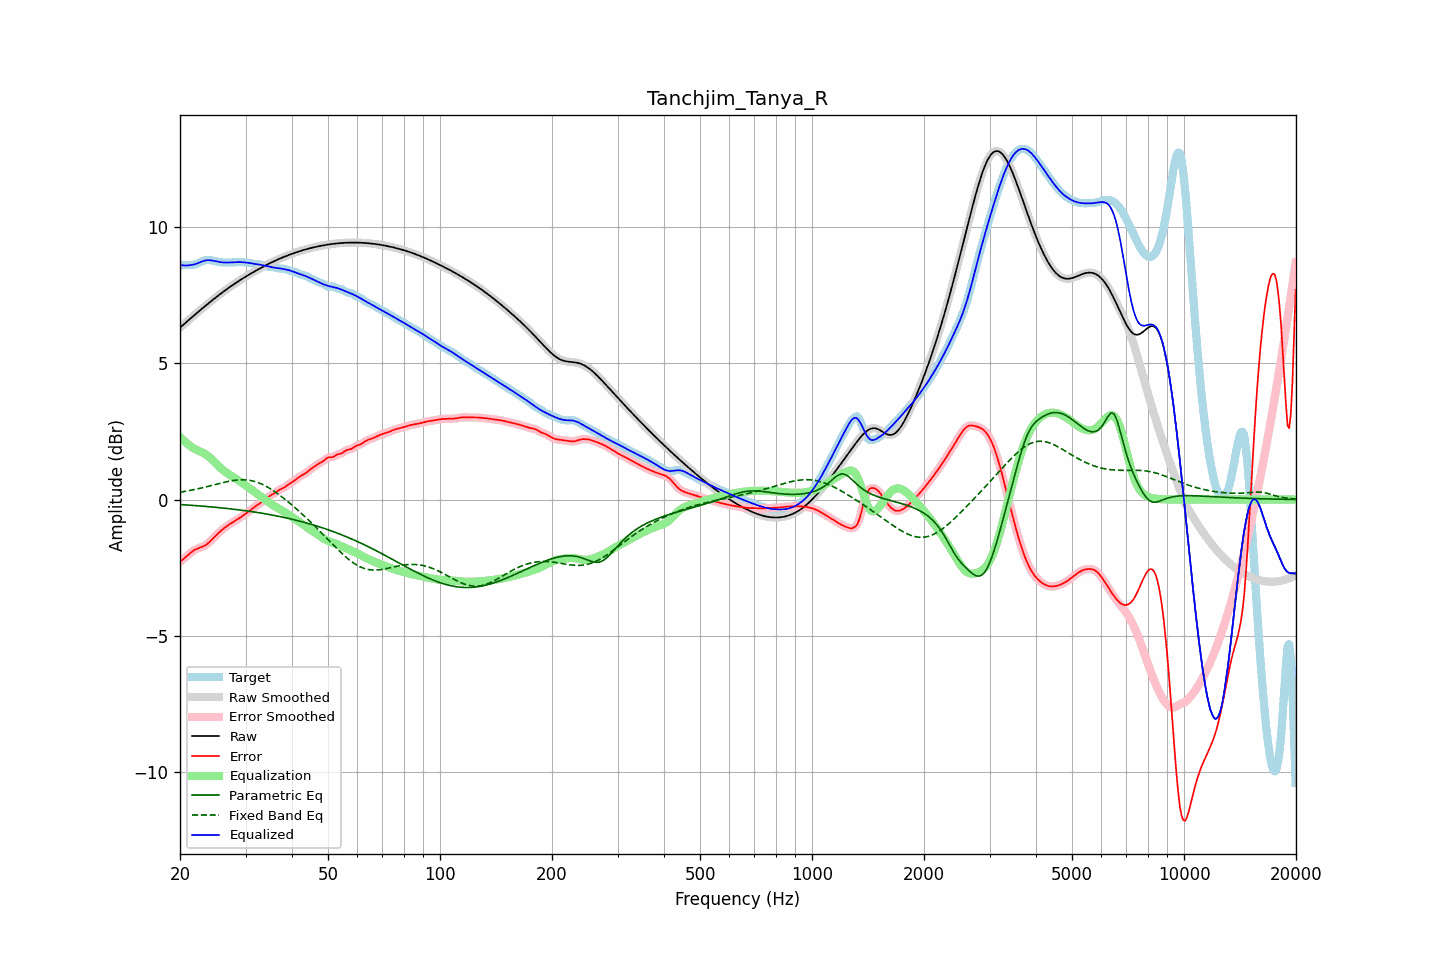

Source data for this figure (header and first rows):
frequency, raw, error, smoothed, error_smoothed, equalization, parametric_eq, fixed_band_eq, equalized_raw, equalized_smoothed, target
20.00, 6.31, -2.28, 6.31, -2.28, 2.30, -0.18, 0.27, 8.61, 8.61, 8.59
20.20, 6.36, -2.24, 6.36, -2.24, 2.24, -0.19, 0.28, 8.60, 8.60, 8.60
20.40, 6.41, -2.19, 6.41, -2.19, 2.18, -0.19, 0.29, 8.59, 8.59, 8.60
20.61, 6.47, -2.14, 6.47, -2.14, 2.13, -0.19, 0.30, 8.59, 8.59, 8.61
20.81, 6.52, -2.09, 6.52, -2.09, 2.08, -0.20, 0.31, 8.59, 8.59, 8.61
21.02, 6.57, -2.04, 6.57, -2.04, 2.03, -0.20, 0.32, 8.60, 8.60, 8.60
21.23, 6.62, -1.98, 6.62, -1.98, 1.98, -0.21, 0.33, 8.60, 8.60, 8.60
21.44, 6.67, -1.93, 6.67, -1.93, 1.94, -0.21, 0.34, 8.61, 8.61, 8.60
21.66, 6.72, -1.89, 6.72, -1.89, 1.90, -0.22, 0.35, 8.62, 8.62, 8.61
21.87, 6.77, -1.85, 6.77, -1.85, 1.86, -0.22, 0.37, 8.63, 8.63, 8.62
22.09, 6.82, -1.82, 6.82, -1.82, 1.83, -0.22, 0.38, 8.65, 8.65, 8.64
22.31, 6.87, -1.80, 6.87, -1.80, 1.80, -0.23, 0.39, 8.67, 8.67, 8.67
22.54, 6.92, -1.77, 6.92, -1.77, 1.78, -0.23, 0.41, 8.70, 8.70, 8.70
22.76, 6.97, -1.75, 6.97, -1.75, 1.75, -0.24, 0.42, 8.72, 8.72, 8.73
22.99, 7.02, -1.73, 7.02, -1.73, 1.72, -0.24, 0.43, 8.75, 8.75, 8.75
23.22, 7.07, -1.70, 7.07, -1.70, 1.69, -0.25, 0.45, 8.76, 8.76, 8.77
23.45, 7.12, -1.67, 7.12, -1.67, 1.66, -0.25, 0.46, 8.78, 8.78, 8.79
23.69, 7.17, -1.62, 7.17, -1.62, 1.62, -0.26, 0.48, 8.79, 8.79, 8.79
23.92, 7.22, -1.58, 7.22, -1.58, 1.57, -0.26, 0.49, 8.79, 8.79, 8.79
24.16, 7.26, -1.52, 7.26, -1.52, 1.52, -0.27, 0.51, 8.78, 8.78, 8.78
24.40, 7.31, -1.46, 7.31, -1.46, 1.46, -0.27, 0.52, 8.77, 8.77, 8.77
24.65, 7.36, -1.40, 7.36, -1.40, 1.40, -0.28, 0.54, 8.76, 8.76, 8.76
24.89, 7.41, -1.34, 7.41, -1.34, 1.34, -0.28, 0.55, 8.75, 8.75, 8.75
25.14, 7.45, -1.28, 7.45, -1.28, 1.29, -0.29, 0.57, 8.74, 8.74, 8.73
25.39, 7.50, -1.23, 7.50, -1.23, 1.23, -0.30, 0.58, 8.73, 8.73, 8.72
25.65, 7.54, -1.17, 7.54, -1.17, 1.17, -0.30, 0.60, 8.72, 8.72, 8.71
25.91, 7.59, -1.12, 7.59, -1.12, 1.12, -0.31, 0.61, 8.71, 8.71, 8.71
26.16, 7.63, -1.07, 7.63, -1.07, 1.07, -0.31, 0.63, 8.70, 8.70, 8.70
26.43, 7.67, -1.03, 7.67, -1.03, 1.03, -0.32, 0.64, 8.70, 8.70, 8.70
26.69, 7.72, -0.98, 7.72, -0.98, 0.98, -0.33, 0.65, 8.70, 8.70, 8.70
26.96, 7.76, -0.94, 7.76, -0.94, 0.94, -0.33, 0.67, 8.70, 8.70, 8.70
27.23, 7.80, -0.90, 7.80, -0.90, 0.90, -0.34, 0.68, 8.70, 8.70, 8.70
27.50, 7.84, -0.86, 7.84, -0.86, 0.86, -0.35, 0.69, 8.70, 8.70, 8.70
27.77, 7.88, -0.83, 7.88, -0.83, 0.83, -0.35, 0.70, 8.71, 8.71, 8.71
28.05, 7.92, -0.79, 7.92, -0.79, 0.79, -0.36, 0.71, 8.71, 8.71, 8.71
28.33, 7.96, -0.75, 7.96, -0.75, 0.75, -0.37, 0.71, 8.71, 8.71, 8.72
28.62, 8.00, -0.72, 8.00, -0.72, 0.72, -0.37, 0.72, 8.72, 8.72, 8.72
28.90, 8.04, -0.68, 8.04, -0.68, 0.68, -0.38, 0.72, 8.72, 8.72, 8.72
29.19, 8.08, -0.64, 8.08, -0.64, 0.64, -0.39, 0.73, 8.71, 8.71, 8.72
29.48, 8.11, -0.60, 8.11, -0.60, 0.60, -0.40, 0.73, 8.71, 8.71, 8.71
29.78, 8.15, -0.56, 8.15, -0.56, 0.56, -0.41, 0.73, 8.71, 8.71, 8.71
30.08, 8.19, -0.51, 8.19, -0.51, 0.51, -0.41, 0.72, 8.70, 8.70, 8.70
30.38, 8.22, -0.47, 8.22, -0.47, 0.47, -0.42, 0.72, 8.69, 8.69, 8.69
30.68, 8.26, -0.43, 8.26, -0.43, 0.43, -0.43, 0.71, 8.68, 8.68, 8.69
30.99, 8.29, -0.38, 8.29, -0.38, 0.38, -0.44, 0.70, 8.67, 8.67, 8.67
31.30, 8.33, -0.34, 8.33, -0.34, 0.34, -0.45, 0.68, 8.67, 8.67, 8.66
31.61, 8.36, -0.29, 8.36, -0.29, 0.30, -0.46, 0.67, 8.66, 8.66, 8.65
31.93, 8.40, -0.25, 8.40, -0.25, 0.25, -0.46, 0.65, 8.65, 8.65, 8.64
32.24, 8.43, -0.21, 8.43, -0.21, 0.21, -0.47, 0.63, 8.64, 8.64, 8.64
32.57, 8.46, -0.17, 8.46, -0.17, 0.17, -0.48, 0.61, 8.63, 8.63, 8.63
32.89, 8.49, -0.13, 8.49, -0.13, 0.12, -0.49, 0.59, 8.62, 8.62, 8.63
33.22, 8.53, -0.09, 8.53, -0.09, 0.08, -0.50, 0.56, 8.61, 8.61, 8.62
33.55, 8.56, -0.04, 8.56, -0.04, 0.04, -0.51, 0.54, 8.59, 8.59, 8.60
33.89, 8.59, 0.01, 8.59, 0.01, -0.01, -0.52, 0.50, 8.58, 8.58, 8.58
34.23, 8.62, 0.06, 8.62, 0.06, -0.05, -0.53, 0.47, 8.57, 8.57, 8.56
34.57, 8.65, 0.10, 8.65, 0.10, -0.09, -0.54, 0.44, 8.55, 8.55, 8.54
34.92, 8.68, 0.14, 8.68, 0.14, -0.13, -0.55, 0.40, 8.54, 8.54, 8.54
35.27, 8.71, 0.17, 8.71, 0.17, -0.18, -0.57, 0.37, 8.53, 8.53, 8.53
35.62, 8.73, 0.21, 8.73, 0.21, -0.21, -0.58, 0.33, 8.52, 8.52, 8.53
35.97, 8.76, 0.24, 8.76, 0.24, -0.25, -0.59, 0.29, 8.51, 8.51, 8.52
... 635 more rows
